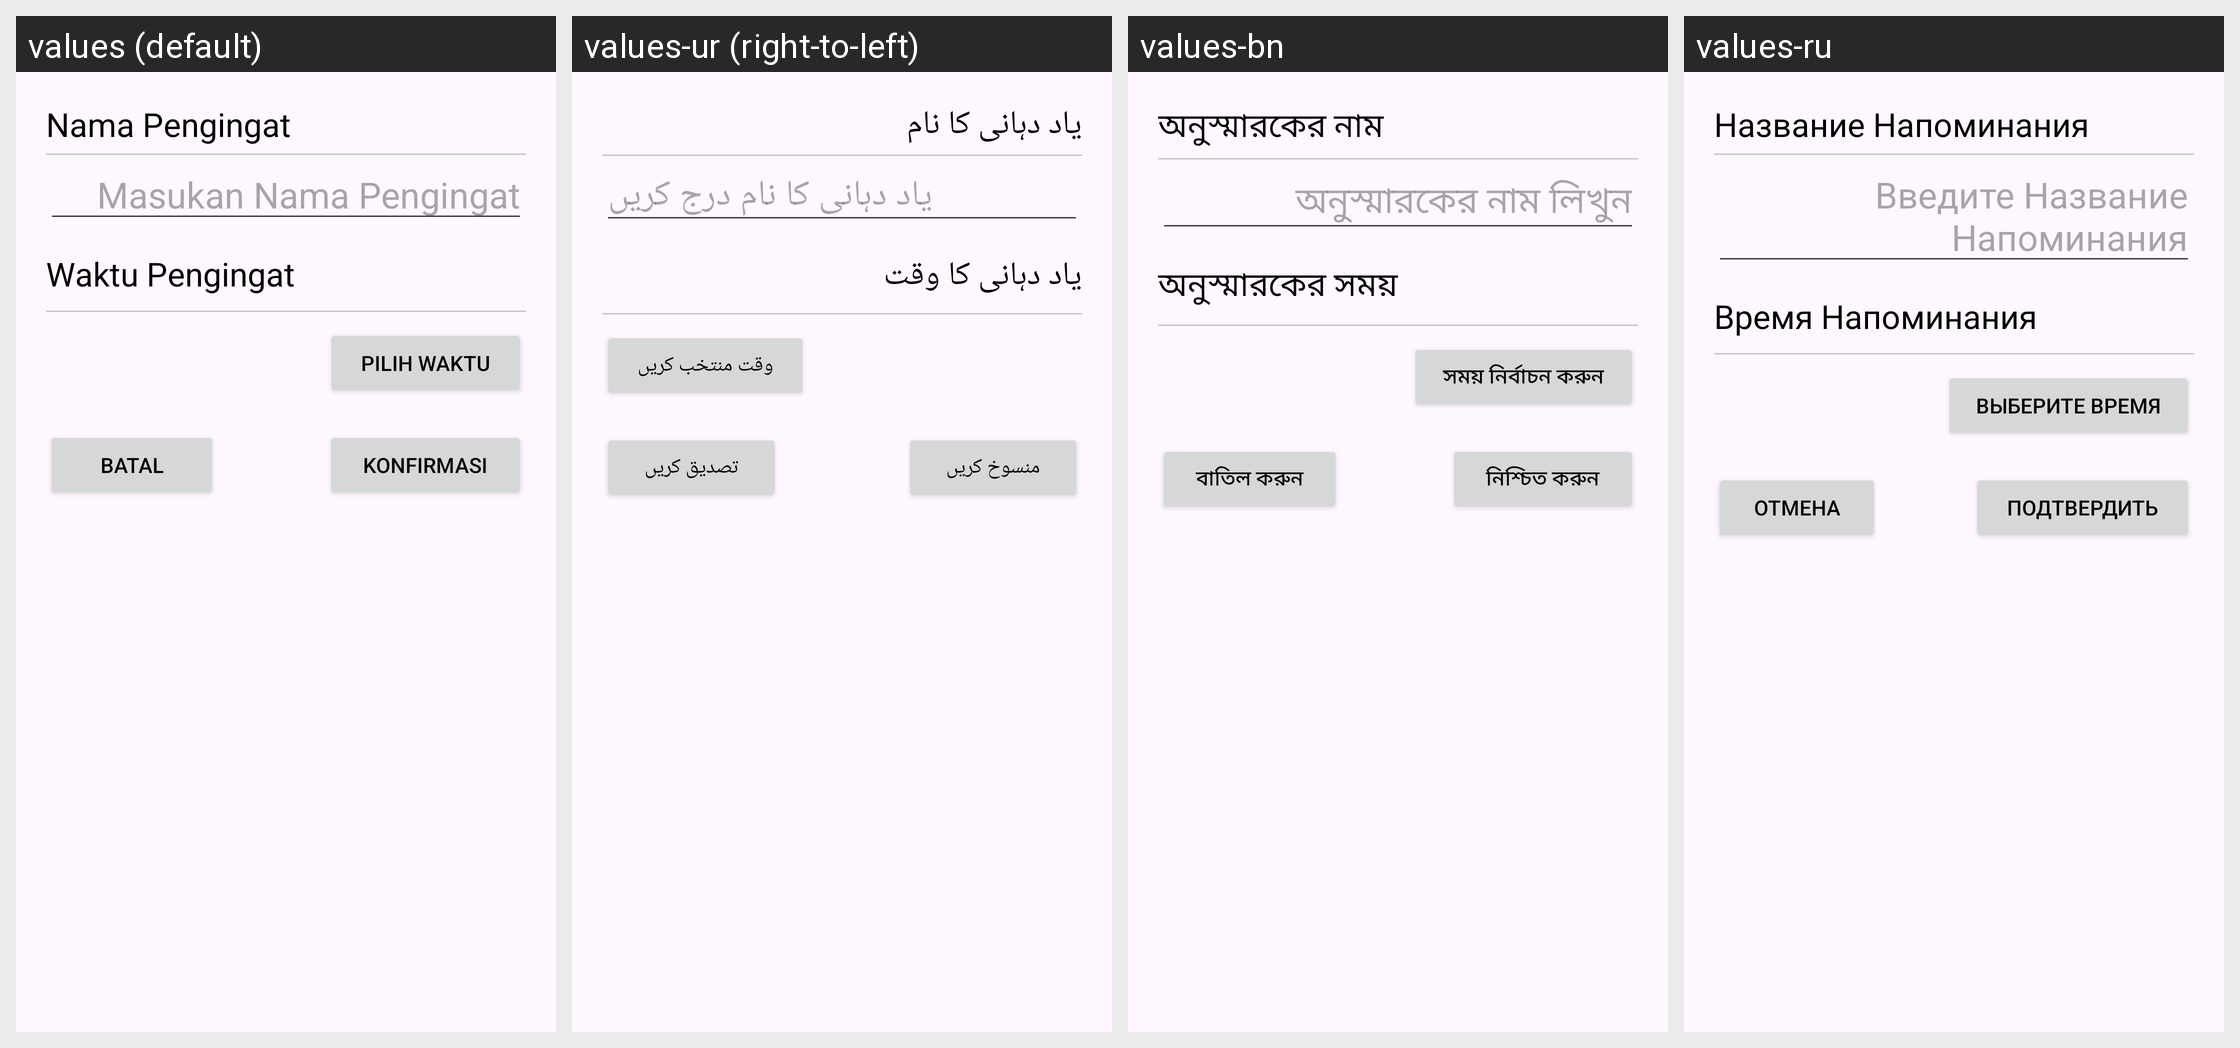

This grid shows one Android layout under several languages. Give, for every string resource on the screen, its name, the default text and each shown locale's text.
Android screen res/layout/dialog_set_reminder.xml rendered under 4 locales, left to right: values (default), values-ur (right-to-left), values-bn, values-ru. Device: Nexus 5 (rendered at 1080×1920; each locale shown at half size, 540×960, under a caption strip naming it); theme Theme.Quran.
Other locales in the repository, not shown: values-en, values-es, values-fr, values-sv, values-tr, values-zh.
Strings drawn on this screen, with the default value and each locale's value (text and hints the layout hard-codes, and strings that could not be matched under every locale, appear in the picture but are not listed):

set_reminder_name
  values: Nama Pengingat
  values-ur: یاد دہانی کا نام
  values-bn: অনুস্মারকের নাম
  values-ru: Название Напоминания

reminder_name_hint
  values: Masukan Nama Pengingat
  values-ur: یاد دہانی کا نام درج کریں
  values-bn: অনুস্মারকের নাম লিখুন
  values-ru: Введите Название Напоминания

set_time_name
  values: Waktu Pengingat
  values-ur: یاد دہانی کا وقت
  values-bn: অনুস্মারকের সময়
  values-ru: Время Напоминания

select_time
  values: Pilih Waktu
  values-ur: وقت منتخب کریں
  values-bn: সময় নির্বাচন করুন
  values-ru: Выберите Время

cancel
  values: Batal
  values-ur: منسوخ کریں
  values-bn: বাতিল করুন
  values-ru: Отмена

confirm
  values: Konfirmasi
  values-ur: تصدیق کریں
  values-bn: নিশ্চিত করুন
  values-ru: Подтвердить
